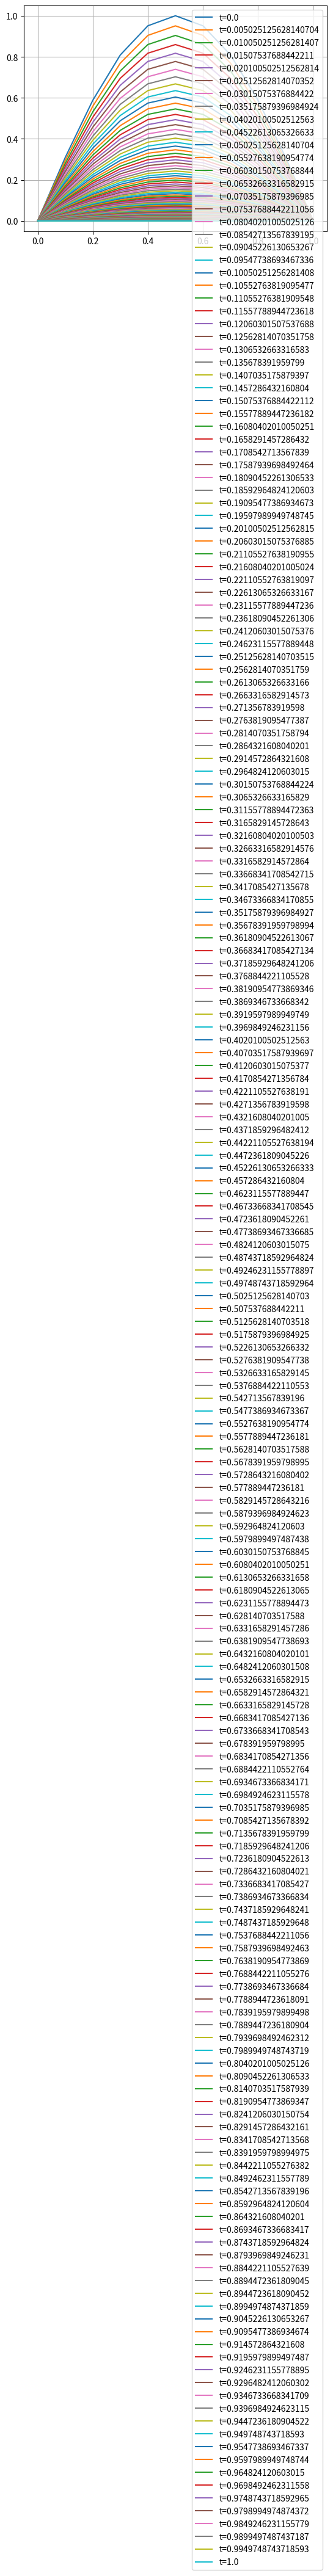

This figure's Python source:
import numpy as np
import matplotlib.pyplot as plt


def difference(t_end, Nx, Nt):
    x_np = np.linspace(0, 1, Nx)
    t_np = np.linspace(0, t_end, Nt)

    X, T = np.meshgrid(x_np, t_np)

    x, t = X.ravel(), T.ravel()

    solution = np.zeros((Nt, Nx))

    h = 1/(Nx - 1)
    k = (t_end)/(Nt - 1)
    # Initial condition
    solution[0, :] = np.sin(np.pi*x_np)

    for i in range(0, Nt - 1):
        for j in range(1, Nx - 1):
            solution[i + 1, j] = solution[i, j] + (k/h**2)*(solution[i, j + 1] - 2*solution[i, j] + solution[i, j - 1])
    return solution

if __name__ == '__main__':
    t_end = 1
    Nx = 11
    Nt = 200
    solution = difference(t_end, Nx, Nt)
    print(solution)
    for no, t_value in enumerate(np.linspace(0, t_end, Nt)):
        print(no)
        plt.plot(np.linspace(0, 1, Nx), solution[no, :], label='t={}'.format(t_value))
    plt.legend()
    plt.grid(True)
    plt.show()
